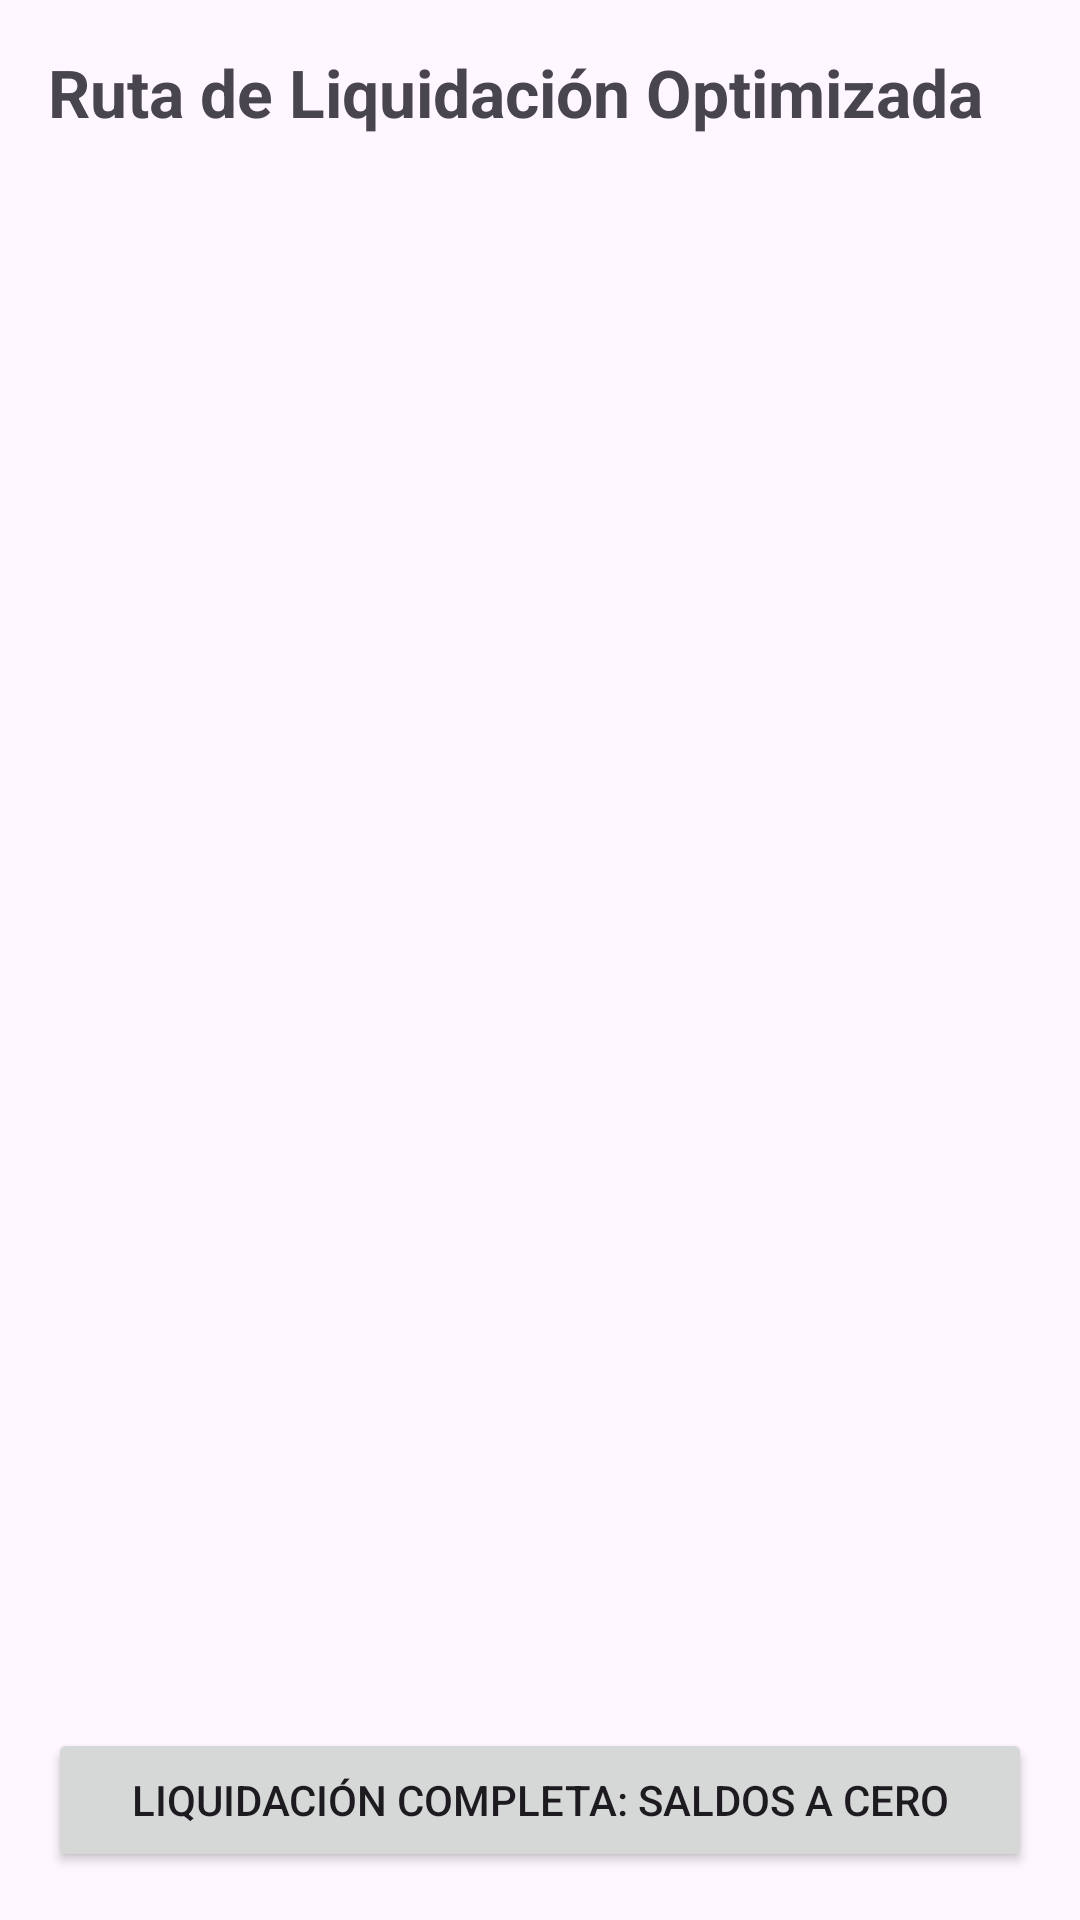

Here is an Android app screen rendered from its layout file. Give the layout XML and the strings, colors and styles it references.
<!-- AndroidManifest.xml: application theme Theme.RastreadorDeGastosEnEquipo -->
<!-- res/layout/activity_settlement.xml -->
<?xml version="1.0" encoding="utf-8"?>
<androidx.constraintlayout.widget.ConstraintLayout
    xmlns:android="http://schemas.android.com/apk/res/android"
    xmlns:app="http://schemas.android.com/apk/res-auto"
    xmlns:tools="http://schemas.android.com/tools"
    android:layout_width="match_parent"
    android:layout_height="match_parent"
    android:padding="16dp">

    <TextView
        android:id="@+id/tv_title"
        android:layout_width="0dp"
        android:layout_height="wrap_content"
        android:text="Ruta de Liquidación Optimizada"
        android:textSize="22sp"
        android:textStyle="bold"
        app:layout_constraintTop_toTopOf="parent"
        app:layout_constraintStart_toStartOf="parent"
        app:layout_constraintEnd_toEndOf="parent" />

    <TextView
        android:id="@+id/tv_no_debts"
        android:layout_width="0dp"
        android:layout_height="wrap_content"
        android:text="Todo está saldado! No hay pagos pendientes en el grupo."
        android:textSize="18sp"
        android:textAlignment="center"
        android:layout_marginTop="32dp"
        android:visibility="gone"
        app:layout_constraintTop_toBottomOf="@id/tv_title"
        app:layout_constraintStart_toStartOf="parent"
        app:layout_constraintEnd_toEndOf="parent" />

    <androidx.recyclerview.widget.RecyclerView
        android:id="@+id/rv_settlement_transactions"
        android:layout_width="0dp"
        android:layout_height="0dp"
        android:layout_marginTop="16dp"
        android:layout_marginBottom="16dp"
        app:layoutManager="androidx.recyclerview.widget.LinearLayoutManager"
        app:layout_constraintTop_toBottomOf="@id/tv_title"
        app:layout_constraintBottom_toTopOf="@id/btn_complete_settlement"
        app:layout_constraintStart_toStartOf="parent"
        app:layout_constraintEnd_toEndOf="parent"
        tools:listitem="@layout/item_settlement_transaction" />

    <Button
        android:id="@+id/btn_complete_settlement"
        android:layout_width="0dp"
        android:layout_height="wrap_content"
        android:text="Liquidación Completa: Saldos a Cero"
        android:padding="12dp"
        app:layout_constraintBottom_toBottomOf="parent"
        app:layout_constraintStart_toStartOf="parent"
        app:layout_constraintEnd_toEndOf="parent" />

</androidx.constraintlayout.widget.ConstraintLayout>
<!-- res/layout/item_settlement_transaction.xml (included above) -->
<?xml version="1.0" encoding="utf-8"?>
<LinearLayout xmlns:android="http://schemas.android.com/apk/res/android"
    xmlns:tools="http://schemas.android.com/tools"
    android:layout_width="match_parent"
    android:layout_height="wrap_content"
    android:paddingTop="12dp"
    android:paddingBottom="12dp"
    android:orientation="vertical">

    <TextView
        android:id="@+id/tv_transaction_instruction"
        android:layout_width="match_parent"
        android:layout_height="wrap_content"
        android:textSize="17sp"
        android:textColor="@android:color/black"
        tools:text=" Ana debe $5.00 a Juan" />

</LinearLayout>
<!-- resources referenced by this layout -->
<resources>
  <style name="Theme.RastreadorDeGastosEnEquipo" parent="Base.Theme.RastreadorDeGastosEnEquipo" />
  <style name="Base.Theme.RastreadorDeGastosEnEquipo" parent="Theme.Material3.DayNight.NoActionBar">
          
          
      </style>
</resources>
